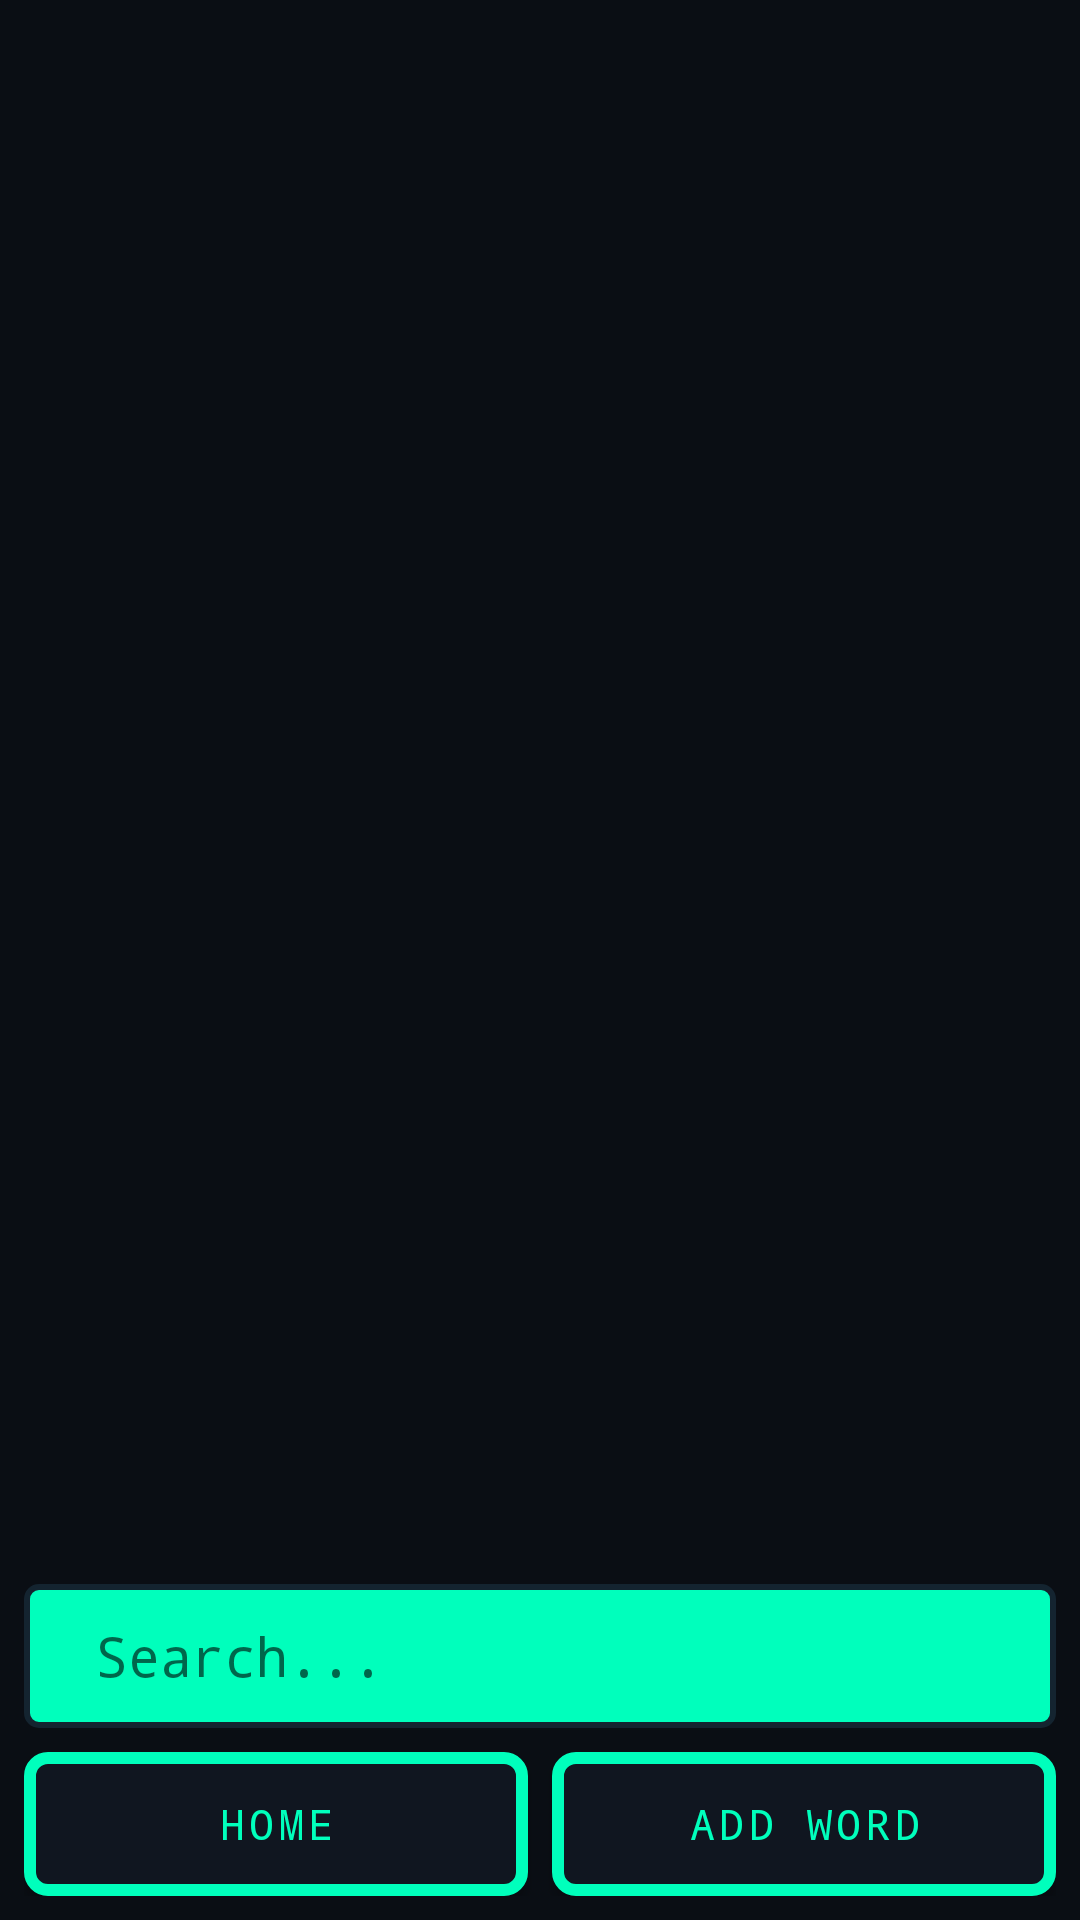

Layout XML and referenced resources for this Android screen:
<!-- AndroidManifest.xml: application theme AppTheme -->
<!-- res/layout/fragment_dictionary.xml -->
<?xml version="1.0" encoding="utf-8"?>
<LinearLayout xmlns:android="http://schemas.android.com/apk/res/android"
    xmlns:tools="http://schemas.android.com/tools"
    android:id="@+id/frameLayout2"
    android:layout_width="match_parent"
    android:layout_height="match_parent"
    android:orientation="vertical"
    android:padding="8dp"
    tools:context=".pages.Dictionary">

    <androidx.recyclerview.widget.RecyclerView
        android:id="@+id/diary_page_rec"
        android:layout_width="match_parent"
        android:layout_height="0dp"
        android:layout_weight="1"
        android:padding="5dp" />

    <SearchView
        android:id="@+id/searchView"
        android:layout_width="match_parent"
        android:layout_height="wrap_content"
        android:layout_marginTop="8dp"
        android:queryHint="@string/search" />

    <LinearLayout
        android:id="@+id/linearLayout4"
        android:layout_width="match_parent"
        android:layout_height="wrap_content"
        android:orientation="horizontal"
        android:layout_marginTop="8dp">

        <Button
            android:id="@+id/home_btn"
            android:layout_width="0dp"
            android:layout_height="wrap_content"
            android:layout_weight="1"
            android:layout_marginEnd="4dp"
            android:text="@string/home" />

        <Button
            android:id="@+id/add_word"
            android:layout_width="0dp"
            android:layout_height="wrap_content"
            android:layout_weight="1"
            android:layout_marginStart="4dp"
            android:text="@string/new_word" />

    </LinearLayout>

</LinearLayout>
<!-- resources referenced by this layout -->
<resources>
  <string name="home">Home</string>
  <string name="new_word">Add word</string>
  <string name="search">Search...</string>
  <style name="GundamCommandButton" parent="Widget.AppCompat.Button">
          <item name="android:background">@drawable/command_button</item> 
          <item name="android:textColor">#00FFBC</item> 
          <item name="android:padding">12dp</item>
          <item name="android:textAllCaps">true</item> 
          <item name="android:fontFamily">monospace</item> 
          <item name="android:letterSpacing">0.1</item> 
      </style>
  <style name="GundamDataField" parent="Widget.AppCompat.EditText">
          <item name="android:background">@drawable/data_field</item>
          <item name="android:textColor">#00FFBC</item> 
          <item name="android:textColorHint">#00FFBB</item> 
          <item name="android:padding">12dp</item>
          <item name="android:fontFamily">monospace</item>
          <item name="android:textCursorDrawable">@drawable/g_cursor
          </item> 
      </style>
  <style name="GundamSearchView" parent="Widget.AppCompat.SearchView">
          <item name="android:background">@drawable/searchview_background</item>
          <item name="android:editTextColor">#00FFBC</item>
          <item name="android:textColorHint">#00796B</item>
          <item name="android:iconifiedByDefault">false</item>
          <item name="android:textCursorDrawable">@drawable/g_cursor</item>
      </style>
  <style name="GundamTextView" parent="Widget.AppCompat.TextView">
          <item name="android:background">@drawable/text_view_field</item>
          <item name="android:textColor">#00FFBC</item> 
          <item name="android:padding">12dp</item>
          <item name="android:fontFamily">monospace</item>
      </style>
  <!-- drawable command_button (drawable) -->
  <?xml version="1.0" encoding="utf-8"?>
  <shape xmlns:android="http://schemas.android.com/apk/res/android">
      <solid android:color="#101620" /> 
      <stroke android:width="4dp" android:color="#00FFBC" /> 
      <corners android:radius="6dp" /> 
      <padding android:left="10dp" android:top="10dp" android:right="10dp" android:bottom="10dp" />
  </shape>
  <!-- drawable data_field (drawable) -->
  <?xml version="1.0" encoding="utf-8"?>
  <shape xmlns:android="http://schemas.android.com/apk/res/android">
      <solid android:color="#142430" /> 
      <stroke android:width="2dp" android:color="#00FFBC" /> 
      <item android:name="android:textColor">#00FFBC</item> 
      <item android:name="android:textColorHint">#00FFBB</item> 
      <corners android:radius="1dp" /> 
      <padding android:left="10dp" android:top="10dp" android:right="10dp" android:bottom="10dp" />
  </shape>
  <!-- drawable g_cursor (drawable) -->
  <?xml version="1.0" encoding="utf-8"?>
  <shape xmlns:android="http://schemas.android.com/apk/res/android">
      <size android:width="2dp" />
      <solid android:color="#FF0000" />
  </shape>
  <!-- drawable searchview_background (drawable) -->
  <?xml version="1.0" encoding="utf-8"?>
  <shape xmlns:android="http://schemas.android.com/apk/res/android">
      <solid android:color="#00FFBC" />
      <stroke android:width="2dp" android:color="#142430" />
      <corners android:radius="4dp" />
      <padding android:left="8dp" android:top="8dp" android:right="8dp" android:bottom="8dp"/>
  </shape>
  <!-- drawable text_view_field (drawable) -->
  <?xml version="1.0" encoding="utf-8"?>
  <shape xmlns:android="http://schemas.android.com/apk/res/android">
      <solid android:color="#142430" /> 
      <stroke android:width="2dp" android:color="#00FFBC" /> 
      <item android:name="android:textColor">#00FFBC</item>
      <corners android:radius="1dp" /> 
      <padding android:left="10dp" android:top="10dp" android:right="10dp" android:bottom="10dp" />
  </shape>
</resources>
